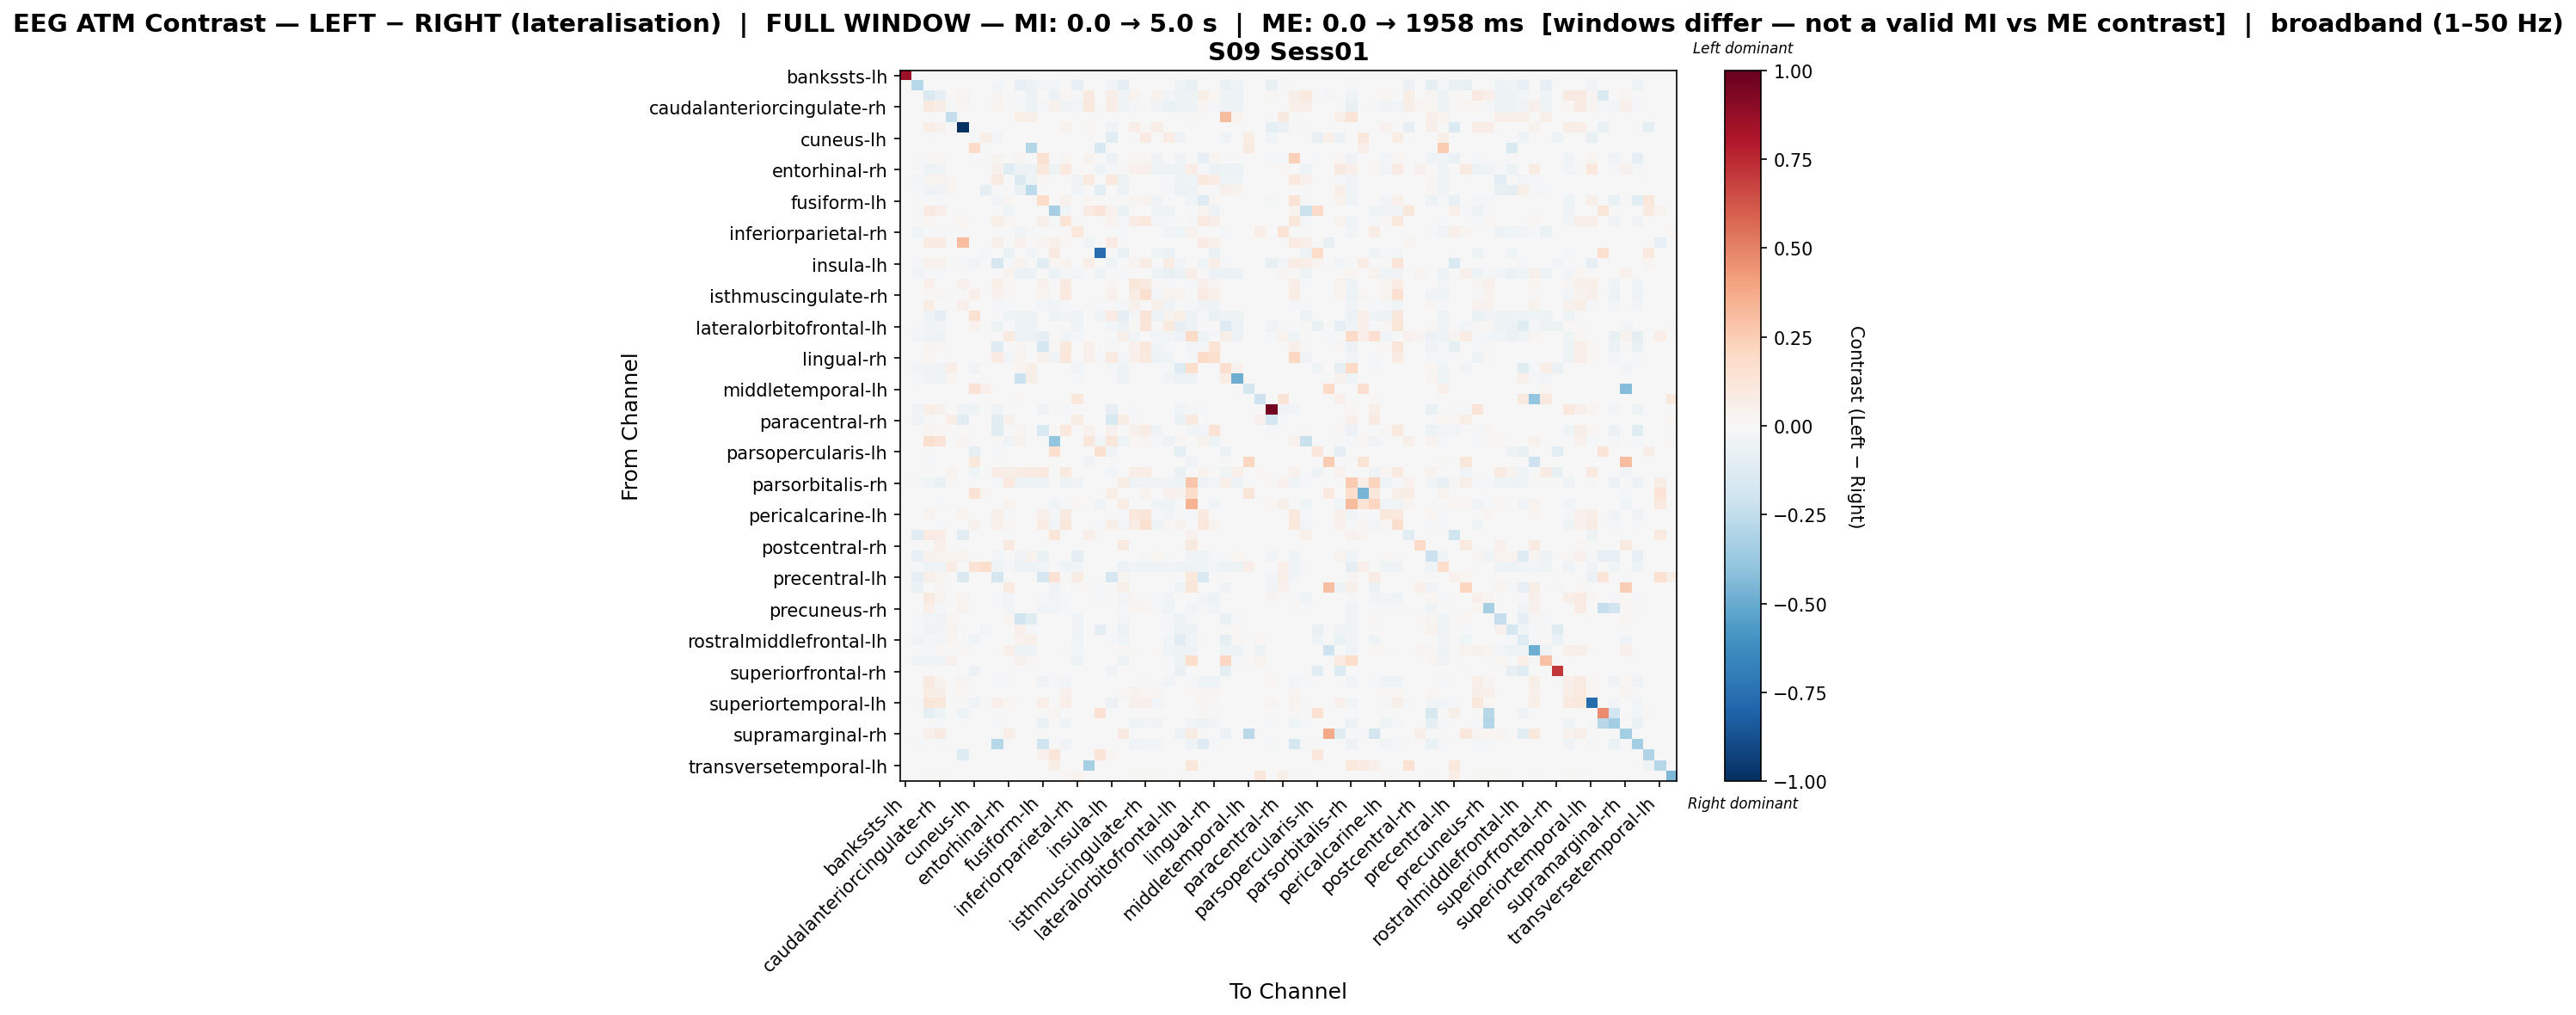

The file beside this chart, header and first rows:
, bankssts-lh, bankssts-rh, caudalanteriorcingulate-lh, caudalanteriorcingulate-rh, caudalmiddlefrontal-lh, caudalmiddlefrontal-rh, cuneus-lh, cuneus-rh, entorhinal-lh, entorhinal-rh, frontalpole-lh, frontalpole-rh, fusiform-lh, fusiform-rh, inferiorparietal-lh, inferiorparietal-rh, inferiortemporal-lh, inferiortemporal-rh, insula-lh, insula-rh, isthmuscingulate-lh, isthmuscingulate-rh, lateraloccipital-lh
bankssts-lh, 0.8567, 0.0, 0.0, 0.0, 0.0, 0.0, 0.0, 0.0, 0.0, 0.0, 0.0, 0.0, 0.0, 0.0, 0.0, 0.0, 0.0, 0.0, 0.0, 0.0, 0.0, 0.0, 0.0
bankssts-rh, 0.0, -0.2844, 0.0, -0.0009757, 0.0, 0.0, 0.0, 0.0, -0.02501, 0.0, -0.07903, -0.05659, -0.02376, -0.02626, 0.0, -0.07903, 0.0, 0.0, -0.02501, -0.09323, 0.0, 0.0, 0.0
caudalanteriorcingulate-lh, 0.0, 0.0, -0.1474, -0.08038, 0.0, 0.02992, 0.0, 0.0, 0.02974, -0.006872, -0.01804, -0.05464, 0.0, -0.05899, 0.01773, -0.02073, 0.09836, 0.0, 0.06291, -0.03839, 0.03879, 0.007388, 0.03879
caudalanteriorcingulate-rh, 0.0, 0.0, 0.09758, 0.06401, 0.0, 0.01834, 0.0, 0.0, 0.03462, 0.006056, -0.01318, -0.05451, -0.02193, 0.04495, -0.03436, -0.02353, 0.1016, -0.003462, 0.06701, -0.03244, -0.01014, 0.007642, -0.03322
caudalmiddlefrontal-lh, 0.0, 0.0, 0.0, 0.0, -0.2391, 0.0, 0.0, 0.0, 0.0, 0.0, 0.06038, 0.06038, 0.0, 0.0, 0.0, 0.0, 0.0, 0.0, 0.0, 0.0, 0.0, 0.0, 0.0
caudalmiddlefrontal-rh, 0.0, 0.0, 0.06522, 0.04026, 0.0, -1.0, -0.00171, 0.0, 0.0, 0.0, 0.0, 0.0, 0.0, 0.0, 0.03462, 0.0, 0.01852, 0.0, -0.03591, 0.0, 0.06522, 0.01208, 0.06522
cuneus-lh, 0.0, 0.0, 0.0, 0.0, 0.0, 0.0, -0.01988, 0.05514, -0.02432, 0.0, 0.0, 0.0, 0.0, 0.0, 0.0, 0.0, 0.0, 0.0, -0.1021, 0.0, 0.0, 0.08151, 0.0
cuneus-rh, 0.0, 0.0, 0.0, 0.0, 0.0, 0.0, 0.1933, -0.02319, 0.0, 0.0, 0.0, -0.2827, 0.0, 0.0, 0.0, 0.0, 0.0, -0.1542, 0.0, 0.0, 0.0, 0.0, 0.0
entorhinal-lh, 0.0, -0.008482, 0.01402, 0.01695, 0.0, 0.0, -0.01399, 0.0, 0.02546, 7.63704515388894e-05, 0.02454, 0.0, 0.1541, 0.0, 0.02765, 0.0, 0.03448, 0.0, -0.05917, -0.006361, 0.02063, 0.01654, -0.03308
entorhinal-rh, 0.0, -0.0009847, -0.04756, -0.0327, 0.0, 0.0, 0.0, 0.0, 0.04272, -0.1201, -0.0522, -0.0522, 0.106, -0.04973, 0.1004, 0.0, 0.0, -0.04579, -0.01231, 0.01228, 0.04336, 0.05325, -0.04283
frontalpole-lh, 0.0, -0.02919, 0.0289, 0.03612, 0.02231, 0.0, 0.0, 0.0, 0.0889, -0.006487, -0.1334, -0.049, 0.02222, 0.006061, 0.0, -0.03423, 0.099, 0.0, 0.099, -0.04973, 0.0, 0.0, 0.0
frontalpole-rh, 0.0, -0.0217, -0.0341, -0.0372, 0.02465, 0.0, 0.0, -0.09032, 0.0, -0.006974, -0.06965, -0.2594, 0.0, 0.0, 0.0, -0.02681, 0.0, -0.104, 0.0, -0.05347, 0.0, 0.0, 0.0
fusiform-lh, 0.0, -0.004109, 0.0, -0.01426, 0.0, 0.0, 0.0, 0.0, -0.02519, 0.01943, 0.006066, 0.0, 0.1813, 0.0, 0.04571, 0.0, 0.01752, 0.0, 0.00728, -0.003626, 0.0267, 0.03692, -0.03239
fusiform-rh, 0.0, -0.009706, 0.08572, 0.06848, 0.0, 0.0, 0.0, 0.0, 0.0, -0.04262, 0.007115, 0.0, 0.0, -0.3313, -0.02448, 0.0, 0.08396, 0.1302, 0.03984, -0.06288, -0.007596, 0.0, -0.04558
inferiorparietal-lh, 0.0, 0.0, 0.0231, -0.007674, 0.0, 0.02015, 0.0, 0.0, 0.05996, 0.01765, 0.0, 0.0, 0.05602, -0.01368, 0.1387, 0.0, 0.006693, -0.002508, 0.03272, -0.01185, 0.08167, 0.1022, -0.02614
inferiorparietal-rh, 0.0, -0.04218, -0.01823, -0.02239, 0.0, 0.0, 0.0, 0.0, 0.0, 0.0, -0.02556, -0.01254, 0.0, 0.0, 0.0, 0.1058, 0.0, 0.0, 0.0, -0.008022, 0.0, 0.0, 0.0
inferiortemporal-lh, 0.0, 0.0, 0.0783, 0.08296, 0.0, 0.3102, 0.0, 0.0, 0.05686, 0.0, 0.04568, 0.0, 0.0261, 0.05313, 0.01025, 0.0, -0.04385, 0.0, 0.08389, 0.0, 0.0009322, 0.0, 0.0
inferiortemporal-rh, 0.0, 0.0, 0.0, -0.005006, 0.0, 0.0, 0.0, -0.0143, 0.0, -0.06507, 0.0, -0.0286, 0.0, 0.09184, -0.006436, 0.0, 0.0, -0.7628, 0.0, -0.07008, 0.0, 0.0, -0.04219
insula-lh, 0.0, -0.01184, 0.04177, 0.04571, 0.0, -0.01125, -0.03758, 0.0, -0.1683, -0.01362, 0.03862, 0.0, -0.1154, 0.02049, 0.03625, 0.0, 0.06935, 0.0, -0.04269, 0.0, 0.02837, 0.07346, 0.0
insula-rh, 0.0, -0.03712, -0.02109, -0.02219, 0.0, 0.0, 0.0, 0.0, -0.006582, 0.03397, -0.05648, -0.05648, -0.006582, -0.06912, -0.02304, -0.02698, 0.0, -0.04608, 0.0, -0.01646, -0.006582, -0.006582, -0.04655
isthmuscingulate-lh, 0.0, 0.0, 0.05307, 0.00525, 0.0, 0.04055, 0.0, 0.0, 0.06287, 0.01054, 0.0, 0.0, 0.04309, -0.005572, 0.08791, 0.0, 0.0, 0.0, 0.03044, -0.004179, 0.114, 0.09209, 0.01056
isthmuscingulate-rh, 0.0, 0.0, 0.009485, 0.009485, 0.0, 0.00649, 0.05092, 0.0, 0.04131, 0.01011, 0.0, 0.0, 0.03728, 0.0, 0.09419, 0.0, 0.0, 0.0, 0.04072, -0.007372, 0.07342, 0.1586, -0.02885
lateraloccipital-lh, 0.0, 0.0, 0.07128, 0.007265, 0.0, 0.05447, 0.0, 0.0, -0.01658, -0.01938, 0.0, 0.0, -0.02821, -0.02369, -0.01402, 0.0, 0.0, -0.01314, 0.0, -0.02197, 0.04016, -0.003134, 0.05614
lateraloccipital-rh, 0.0, -0.00342, -0.03933, -0.08076, 0.0, 0.0, 0.1548, 0.0, -0.003217, -0.03941, -0.04959, -0.04959, -0.004022, -0.05228, -0.03861, -0.03933, 0.0, -0.03258, 0.08085, -0.09584, -0.02252, 0.131, -0.05872
lateralorbitofrontal-lh, 0.0, -0.01817, -0.02631, -0.02954, 0.0, 0.0, 0.03917, 0.0, -0.05395, -0.007267, -0.05692, -0.05692, 0.0, 0.0, 0.009211, -0.03512, 0.0, 0.0, -0.02923, -0.05571, 0.009211, 0.1271, 0.009211
lateralorbitofrontal-rh, 0.0, -0.02951, -0.03207, -0.04798, 0.0, 0.0, 0.0, 0.0, 0.0, 0.08738, -0.05559, -0.05559, -0.08166, 0.0, -0.02706, -0.01727, 0.0, 0.0, 0.0, 0.06008, -0.02416, 0.0, -0.02851
lingual-lh, 0.0, 0.0, 0.02802, 0.00928, 0.0, 0.0, 0.0, 0.0, -0.1253, -0.004909, 0.02802, 0.0, -0.177, 0.01184, 0.1062, 0.0, 0.04804, 0.0, -0.01406, -0.003682, 0.041, 0.1018, -0.04001
lingual-rh, 0.0, 0.0, 0.0175, -0.00496, 0.0, 0.0, 0.0, 0.0, 0.08057, -0.02784, 0.03604, 0.0, 0.04671, -0.03248, 0.116, 0.0, 0.05354, -0.02111, 0.08958, -0.03063, 0.05187, 0.09745, -0.05383
medialorbitofrontal-lh, 0.0, -0.02716, -0.0323, -0.03524, 0.06687, 0.0, -0.03612, 0.0, 0.0, -0.006607, 0.02897, 0.05963, 0.0, 0.0, 0.0, -0.03104, 0.0, 0.0, -0.01843, -0.05065, 0.0, 0.0, 0.0
medialorbitofrontal-rh, 0.0, -0.01753, -0.03588, -0.03914, 0.01982, 0.0, 0.0, 0.0, 0.0, -0.007339, -0.2144, 0.06159, 0.0, 0.0, 0.0, -0.01931, 0.0, 0.0, 0.0, -0.05627, 0.0, 0.0, 0.0
middletemporal-lh, 0.0, 0.0, 0.0, 0.0, 0.0, 0.0, 0.1418, 0.04727, 0.0, 0.0, 0.0, 0.0, 0.0, 0.0, 0.0, 0.0, 0.0, 0.0, 0.0, 0.0, 0.0, 0.0, 0.0
middletemporal-rh, 0.0, 0.0, 0.0, 0.0, 0.0, 0.0, 0.0, 0.0, 0.0, 0.0, 0.009518, 0.0, 0.0, 0.0, 0.0, 0.1047, 0.0, 0.0, 0.0, 0.0, 0.0, 0.0, 0.0
paracentral-lh, 0.0, -0.03891, 0.06534, 0.03993, 0.0, -0.03429, -0.04155, 0.0, -0.03231, 0.0, 0.0, 0.0, -0.03891, 0.0, -0.009233, 0.0, 0.0, 0.0, -0.08375, -0.004616, -0.01781, -0.001978, 0.0
paracentral-rh, 0.0, -0.03295, 0.0, 0.0, 0.06603, -0.1054, 0.0, 0.0, -0.1087, 0.04373, 0.0, 0.0, 0.0, 0.0, 0.0, 0.07117, 0.0, 0.0, -0.1516, 0.07117, 0.0, 0.0, 0.0
parahippocampal-lh, 0.0, -0.000324, 0.02628, 0.02195, 0.0, 0.0, 0.0, 0.0, -0.1201, -0.003684, 0.0274, 0.0, -0.1534, 0.01118, 0.1048, 0.0, 0.04585, 0.0, 0.04354, -0.00486, 0.0449, 0.07744, -0.03143
parahippocampal-rh, 0.0, 0.0, 0.1572, 0.1322, 0.0, 0.02999, 0.0, 0.0, 0.0118, -0.03634, 0.03272, 0.0, -0.012, -0.392, 0.003487, 0.0, 0.113, -0.02611, 0.1157, -0.04057, 0.0176, 0.02549, -0.01415
parsopercularis-lh, 0.0, 0.0, 0.0, 0.0, 0.0, 0.0, -0.09562, 0.0, -0.02147, 0.0, 0.0, 0.0, 0.0, 0.1664, 0.0, 0.0, 0.0, 0.155, -0.03281, 0.0, 0.0, 0.0, 0.0
parsopercularis-rh, 0.0, 0.0, -0.01586, 0.0, 0.0, 0.0, 0.1067, 0.003138, 0.0, 0.0, 0.0, 0.0, 0.0, 0.0, 0.0, 0.0, -0.03525, 0.0, 0.0, 0.0, 0.0, 0.0, 0.0
parsorbitalis-lh, 0.0, 0.0, 0.0, 0.0, 0.03712, 0.0, -0.03953, 0.0, 0.07173, 0.06148, 0.07534, 0.08265, 0.09632, 0.0, 0.09632, 0.0, 0.0, 0.0, -0.02598, 0.0, 0.06968, 0.07583, 0.0
parsorbitalis-rh, 0.0, -0.009131, -0.03974, -0.0635, 0.009473, 0.0, 0.0, 0.0, -0.02232, 0.09939, -0.05317, -0.05317, -0.05631, 0.0, -0.04697, -0.03169, 0.0, 0.0, 0.0, 0.07043, -0.04567, -0.02621, -0.03893
parstriangularis-lh, 0.0, 0.0, 0.0, 0.0, 0.0, 0.0, 0.1482, 0.02896, 0.0, 0.0, 0.0, 0.0, 0.0, 0.0, 0.0, 0.0, 0.0, 0.0, 0.05681, 0.0, 0.0, 0.03231, 0.0
parstriangularis-rh, 0.0, 0.0, 0.0, -0.01684, 0.0, 0.0, 0.0, 0.0, 0.0, 0.0336, 0.0, 0.0, 0.0, -0.04597, -0.01775, 0.02299, 0.0, -0.03277, 0.0, 0.07417, 0.0, 0.0, -0.04051
pericalcarine-lh, 0.0, 0.0, 0.03549, 0.002998, 0.0, 0.03182, 0.0, 0.0, 0.06247, -0.01317, 0.0, 0.0, 0.04736, -0.01749, 0.09153, 0.0, 0.0, -0.006909, 0.0, -0.01576, 0.1089, 0.1225, -0.01654
pericalcarine-rh, 0.0, 0.0, 0.0, -0.02123, 0.0, 0.0, 0.04618, 0.0, 0.05432, 0.01018, 0.0, 0.0, 0.07097, -0.02946, 0.1109, 0.0, 0.0, -0.01394, 0.05665, -0.02693, 0.07516, 0.1602, -0.05417
postcentral-lh, 0.0, -0.1131, 0.08215, 0.07481, 0.0, -0.1131, 0.0, 0.0, 0.0, 0.0, 0.0, 0.0, 0.0, 0.1203, 0.0, 0.0, 0.04987, 0.0, 0.004401, 0.0, 0.0, 0.0, 0.0
postcentral-rh, 0.0, 0.0, 0.0, 0.0534, 0.0, 0.0, 0.0, 0.0, 0.0, 0.09264, 0.0, 0.0, 0.0, 0.0, 0.0, 0.0, 0.0, 0.0, 0.0, 0.09264, 0.0, 0.0, 0.0
posteriorcingulate-lh, 0.0, -0.08298, 0.04025, 0.03304, 0.02823, 0.03665, 0.0, 0.0, -0.02349, -0.003615, -0.03634, 0.03184, -0.06868, 0.0, -0.002491, -0.08596, 0.0, 0.0, 0.0, -0.004217, 0.005007, -0.016, 0.01916
posteriorcingulate-rh, 0.0, -0.01025, -0.04003, -0.04393, 0.07155, 0.0, 0.1391, 0.1749, -0.04298, -0.01585, -0.05418, -0.05418, -0.04648, 0.0, -0.04648, -0.03075, 0.0, 0.0, 0.0, -0.06168, -0.04648, -0.04648, -0.03898
precentral-lh, 0.0, -0.09053, 0.04821, 0.02967, 0.0, -0.1408, 0.0, 0.0, -0.1713, 0.0, 0.0, 0.0, -0.1713, 0.1446, 0.0, 0.07439, 0.0, 0.0, -0.1673, 0.0288, 0.0, 0.0, 0.0
precentral-rh, 0.0, -0.06881, 0.002798, 0.03022, 0.0, 0.0, 0.0, 0.0, 0.0, 0.09034, 0.0, 0.0, 0.0, -0.0367, 0.0, 0.008393, 0.0, -0.009174, 0.0, 0.05787, 0.0, 0.0, 0.0
precuneus-lh, 0.0, 0.0, 0.09003, 0.03552, 0.0, 0.03077, 0.0, 0.0, -0.01097, -0.0301, 0.0, 0.0, -0.01716, -0.03573, -0.02312, 0.0, 0.0, -0.02194, 0.0, -0.02778, 0.01169, -0.003374, -0.008696
precuneus-rh, 0.0, 0.0, 0.06479, -0.01555, 0.0, 0.03546, 0.0, 0.0, -0.002231, -0.02527, 0.0, 0.0, -0.02454, -0.02409, -0.01734, 0.0, 0.0, -0.002231, 0.0, -0.01606, 0.02686, 0.02885, -0.01472
rostralanteriorcingulate-lh, 0.0, -0.02074, -0.03108, -0.03421, 0.02226, 0.0008399, 0.0, 0.0, 0.0, 0.02235, -0.1986, -0.123, 0.0, 0.0, 0.003359, -0.03718, 0.0, 0.0, 0.0, -0.02461, 0.003359, 0.003359, 0.003359
rostralanteriorcingulate-rh, 0.0, -0.01848, -0.03536, -0.03857, 0.03567, 0.0, 0.0, -0.02763, 0.0, -0.007233, 0.04725, -0.01082, 0.0, 0.0, 0.0, -0.03536, 0.0, -0.09454, 0.0, -0.05545, 0.0, 0.0, 0.0
rostralmiddlefrontal-lh, 0.0, -0.03551, -0.02148, -0.02499, 0.02525, 0.0, -0.03194, 0.0, 0.0, 0.0, 0.03537, 0.0496, 0.0, 0.0, 0.0, -0.04556, 0.0, 0.0, -0.01849, -0.0434, 0.0, 0.0, 0.0
rostralmiddlefrontal-rh, 0.0, 0.0, -0.01437, 0.01739, 0.0, 0.01299, 0.0, 0.0, 0.0, 0.05007, -0.04979, -0.04979, 0.0, 0.0, 0.0149, -0.02845, 0.0, 0.0, 0.0, 0.01359, 0.0149, 0.006339, 0.0149
superiorfrontal-lh, 0.0, -0.03258, -0.02695, -0.03016, 0.04188, 0.0, 0.0, 0.0, 0.0, 0.0, 0.03959, 0.01171, 0.0, 0.0, 0.0, -0.05148, 0.0, 0.0, 0.0, -0.04706, 0.0, 0.0, 0.0
superiorfrontal-rh, 0.0, 0.0, 0.0, 0.0, 0.0, 0.0, -0.06169, 0.0, 0.0, 0.0, 0.0, 0.0, 0.0, 0.0, 0.0, 0.0, 0.0, 0.0, -0.03781, 0.0, 0.0, 0.0, 0.0
superiorparietal-lh, 0.0, 0.0, 0.0912, 0.03712, 0.0, 0.02932, 0.0, 0.0, -0.01635, -0.01356, 0.0, 0.0, -0.03508, -0.01786, -0.02868, 0.0, 0.0, -0.007316, 0.0, -0.005281, 0.006242, -0.009116, -0.002639
superiorparietal-rh, 0.0, 0.0, 0.07038, 0.06077, 0.0, 0.02289, 0.0, 0.0, 0.0, 0.007348, 0.0, 0.0, 0.0, 0.0, 0.03957, 0.0, 0.0, 0.0, 0.0, 0.01639, 0.03505, 0.02148, 0.02855
... 8 more rows
